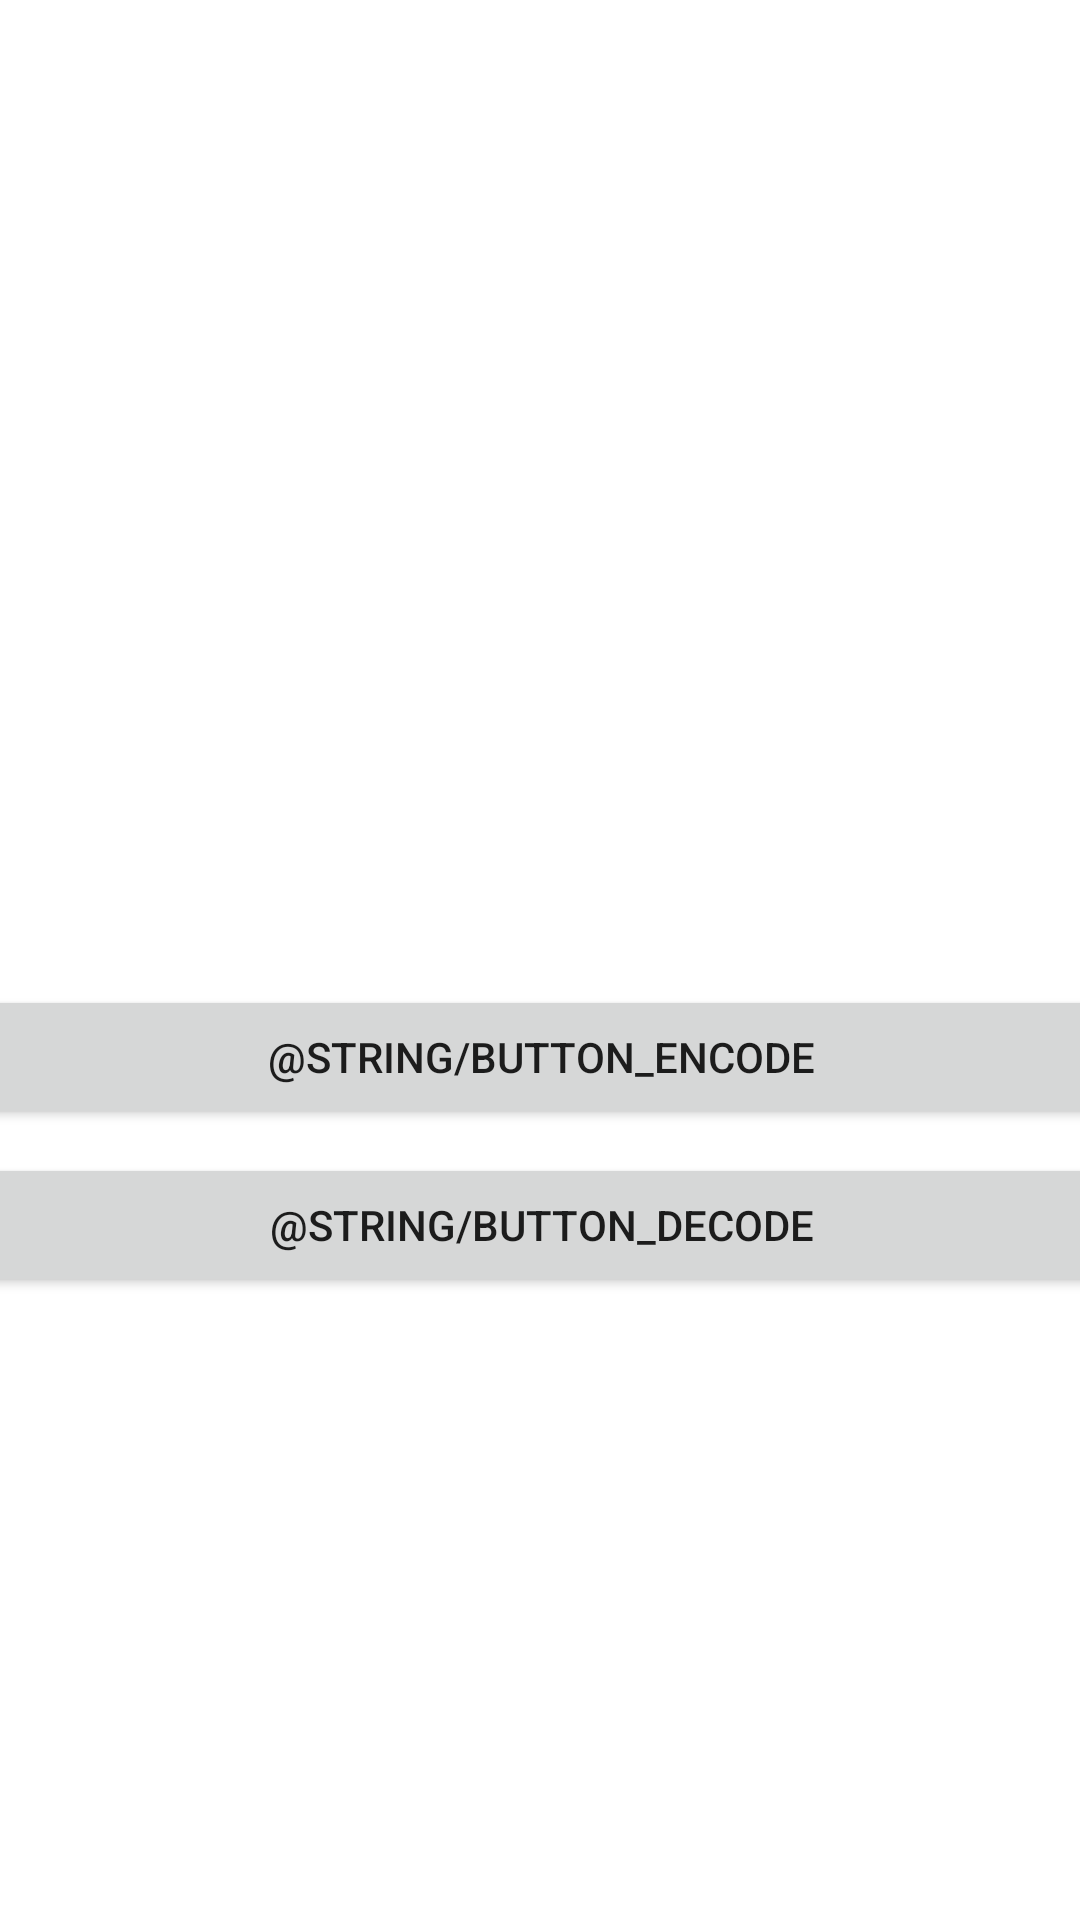

This screen was rendered from an Android layout file. Write that file and the resources it references.
<!-- AndroidManifest.xml: application theme Theme.Steganography -->
<!-- res/layout/main_layout.xml -->
<?xml version="1.0" encoding="utf-8"?>
<androidx.constraintlayout.widget.ConstraintLayout xmlns:android="http://schemas.android.com/apk/res/android"
    xmlns:app="http://schemas.android.com/apk/res-auto"
    xmlns:tools="http://schemas.android.com/tools"
    android:id="@+id/layRoot"
    android:layout_width="match_parent"
    android:layout_height="match_parent"
    android:orientation="vertical">

    <LinearLayout
        android:layout_width="409dp"
        android:layout_height="729dp"
        android:orientation="vertical"
        android:weightSum="100"
        app:layout_constraintBottom_toBottomOf="parent"
        app:layout_constraintEnd_toEndOf="parent"
        app:layout_constraintStart_toStartOf="parent"
        app:layout_constraintTop_toTopOf="parent">

        <FrameLayout
            android:layout_width="match_parent"
            android:layout_height="0dp"
            android:layout_weight="50">

        </FrameLayout>

        <FrameLayout
            android:layout_width="match_parent"
            android:layout_height="0dp"
            android:layout_weight="50">

            <androidx.constraintlayout.widget.ConstraintLayout
                android:layout_width="match_parent"
                android:layout_height="match_parent"
                android:paddingLeft="16dp"
                android:paddingRight="16dp">

                <Button
                    android:id="@+id/btnEncode"
                    android:layout_width="0dp"
                    android:layout_height="wrap_content"
                    android:layout_marginTop="8dp"
                    android:paddingTop="8dp"
                    android:paddingBottom="8dp"
                    android:text="@string/button_encode"
                    app:layout_constraintEnd_toEndOf="parent"
                    app:layout_constraintStart_toStartOf="parent"
                    app:layout_constraintTop_toTopOf="parent" />

                <Button
                    android:id="@+id/btnDecode"
                    android:layout_width="0dp"
                    android:layout_height="wrap_content"
                    android:layout_marginTop="8dp"
                    android:paddingTop="8dp"
                    android:paddingBottom="8dp"
                    android:text="@string/button_decode"
                    app:layout_constraintEnd_toEndOf="parent"
                    app:layout_constraintStart_toStartOf="parent"
                    app:layout_constraintTop_toBottomOf="@+id/btnEncode" />
            </androidx.constraintlayout.widget.ConstraintLayout>
        </FrameLayout>
    </LinearLayout>
</androidx.constraintlayout.widget.ConstraintLayout>
<!-- resources referenced by this layout -->
<resources>
  <style name="Theme.Steganography" parent="Theme.MaterialComponents.DayNight.DarkActionBar">
          
          <item name="colorPrimary">@color/purple_500</item>
          <item name="colorPrimaryVariant">@color/purple_700</item>
          <item name="colorOnPrimary">@color/white</item>
          
          <item name="colorSecondary">@color/teal_200</item>
          <item name="colorSecondaryVariant">@color/teal_700</item>
          <item name="colorOnSecondary">@color/black</item>
          
          <item name="android:statusBarColor" tools:targetApi="l">?attr/colorPrimaryVariant</item>
          
      </style>
  <!-- not gathered from this repository: default colours our renderer supplied (Android Studio template values) -->
  <color name="purple_500">#FF6200EE</color>
  <color name="purple_700">#FF3700B3</color>
  <color name="teal_200">#FF03DAC5</color>
  <color name="teal_700">#FF018786</color>
  <color name="black">#FF000000</color>
  <color name="white">#FFFFFFFF</color>
</resources>
